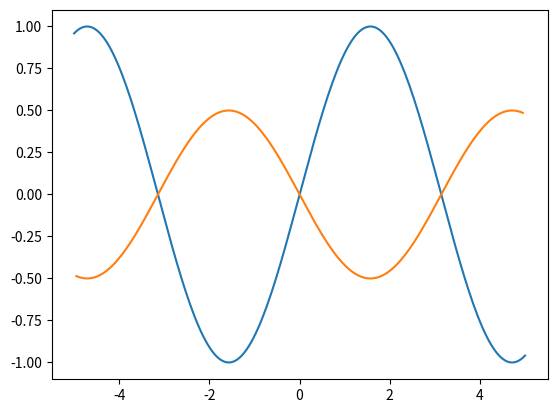

Python code for this plot:
import numpy as np
import matplotlib.pyplot as plt
from numpy.core.function_base import linspace

Ngrid = 200
xmin = -5
xmax = 5

#(xvec, dX) = np.linspace(xmin, xmax, Ngrid,retstep=True)
#print("dX = {0}".format(dX))
(xvec,dX) = np.linspace(xmin, xmax, Ngrid,retstep=True)
print(dX)
y = np.sin(xvec)
plt.plot(xvec,y,label="sin(x)")
# laplacian matrix
dia = np.ones(Ngrid)
offdia = np.ones(Ngrid-1)
d2 = np.zeros((Ngrid,Ngrid))
d2 = d2 + -2*np.diag(dia) + np.diag(offdia,k=1) + np.diag(offdia,k=-1)
d2 = 0.5 * d2/(dX**2)
z = np.dot(d2,y)
plt.plot(xvec[1:-1],z[1:-1], label="d2(-sinx)")

plt.show()



